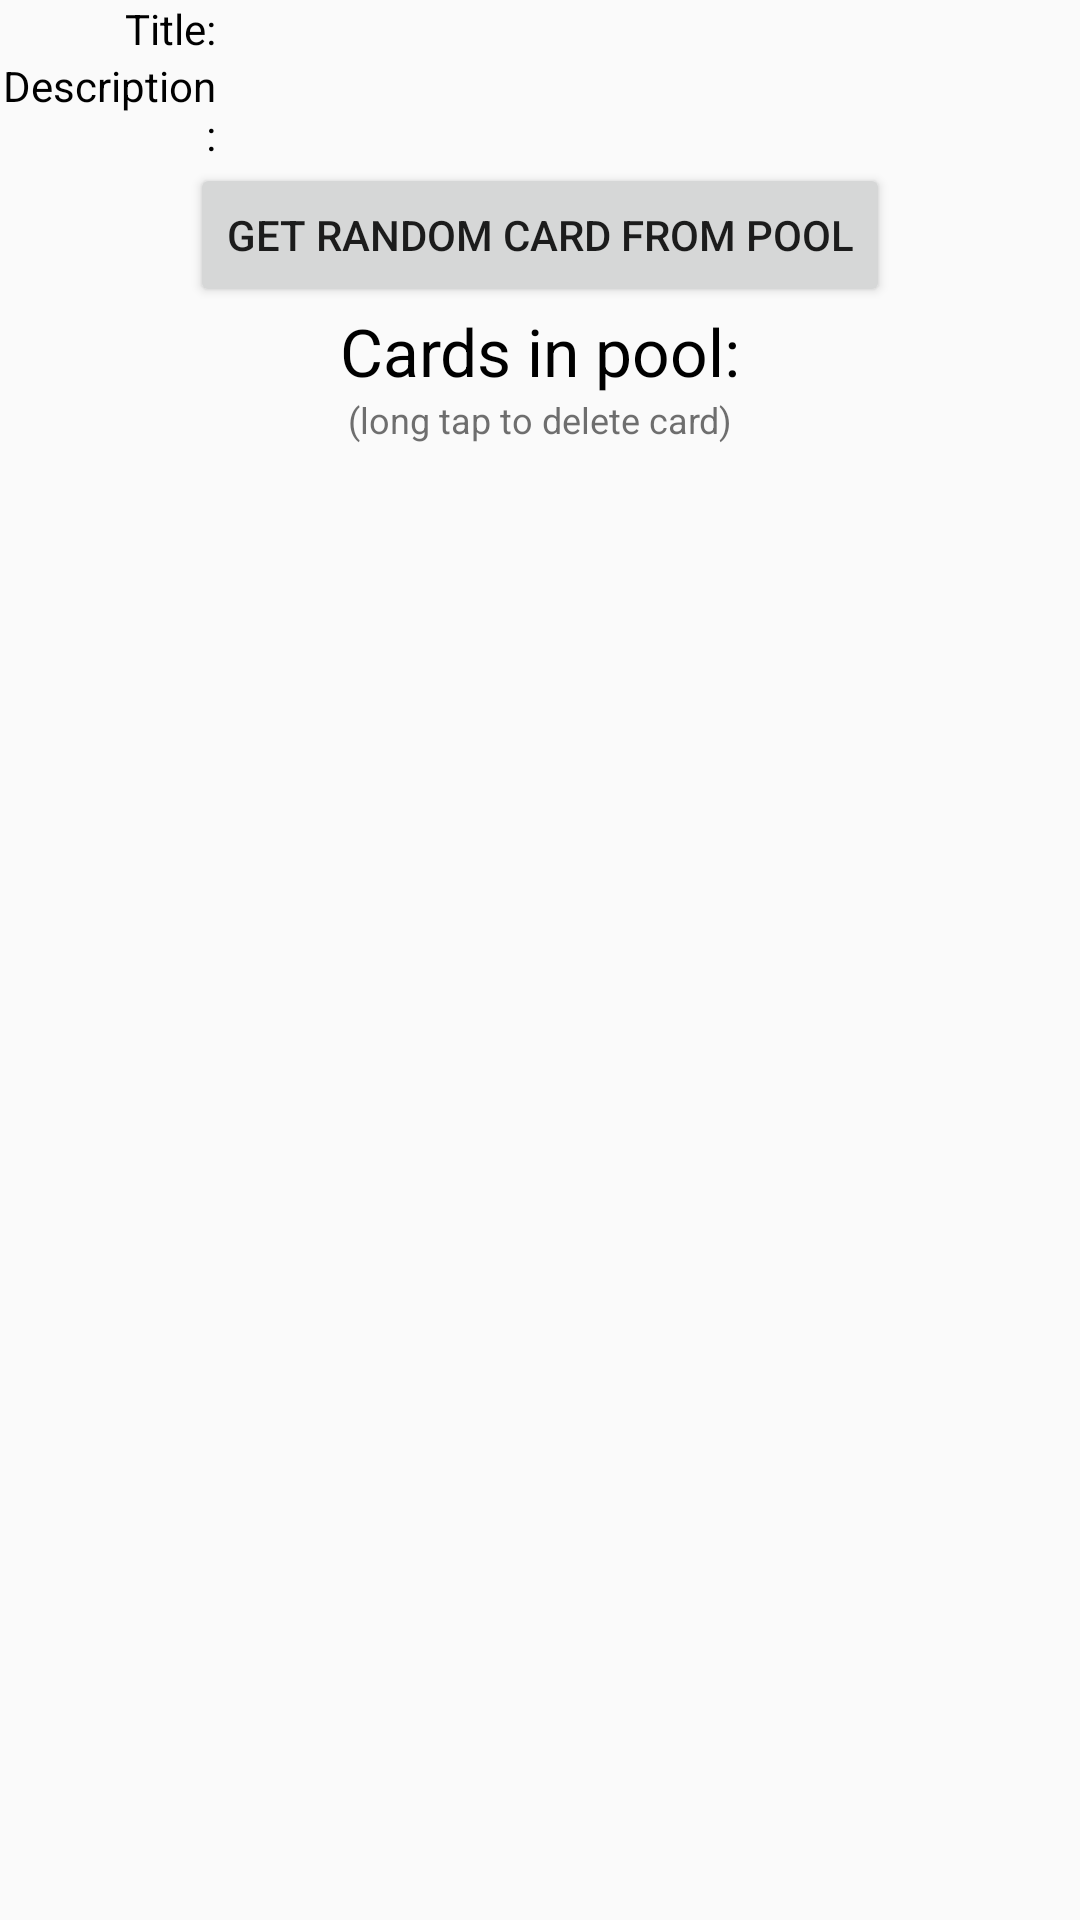

Produce the Android XML layout that renders to this screen, including the resource entries it uses.
<!-- AndroidManifest.xml: application theme AppTheme -->
<!-- res/layout/activity_pool_view.xml -->
<?xml version="1.0" encoding="utf-8"?>
<ScrollView
    xmlns:android="http://schemas.android.com/apk/res/android"
    xmlns:app="http://schemas.android.com/apk/res-auto"
    xmlns:tools="http://schemas.android.com/tools"
    android:layout_width="match_parent"
    android:layout_height="match_parent"
    tools:context=".activities.PoolViewActivity">
<androidx.constraintlayout.widget.ConstraintLayout
android:layout_width="match_parent"
android:layout_height="match_parent">

    <LinearLayout
        android:id="@+id/titleLL"
        android:layout_width="match_parent"
        android:layout_height="wrap_content"
        android:orientation="horizontal"
        app:layout_constraintStart_toStartOf="parent"
        app:layout_constraintTop_toTopOf="parent">

        <TextView
            android:layout_width="0dp"
            android:layout_height="wrap_content"
            android:layout_weight="1"
            android:gravity="end"
            android:text="@string/title"
            android:textColor="#000"
            android:textSize="14sp" />

        <TextView
            android:id="@+id/titlePoolView"
            android:layout_width="0dp"
            android:layout_height="wrap_content"
            android:layout_weight="4"
            android:textColor="#000" />
    </LinearLayout>

    <LinearLayout
        android:id="@+id/descriptionLL"
        android:layout_width="match_parent"
        android:layout_height="wrap_content"
        android:orientation="horizontal"
        app:layout_constraintStart_toStartOf="parent"
        app:layout_constraintTop_toBottomOf="@id/titleLL">

        <TextView
            android:layout_width="0dp"
            android:layout_height="wrap_content"
            android:layout_weight="1"
            android:gravity="end"
            android:text="@string/description"
            android:textColor="#000"
            android:textSize="14sp"
            />

        <TextView
            android:id="@+id/descriptionPoolView"
            android:layout_width="0dp"
            android:layout_height="wrap_content"
            android:layout_weight="4"
            android:textColor="#000"
            android:textSize="12sp"

            />
    </LinearLayout>

<Button
    android:id="@+id/randomizer"
    android:layout_width="wrap_content"
    android:layout_height="wrap_content"
    app:layout_constraintStart_toStartOf="parent"
    app:layout_constraintTop_toBottomOf="@+id/descriptionLL"
    app:layout_constraintEnd_toEndOf="parent"
    android:text="@string/get_random_card_from_pool"
    android:onClick="randomize"
    />


        <LinearLayout
            android:id="@+id/LLrecyclerView"
            android:layout_width="match_parent"
            android:layout_height="wrap_content"
            android:orientation="vertical"
            app:layout_constraintTop_toBottomOf="@id/randomizer"
            app:layout_constraintStart_toStartOf="parent"
            >

            <TextView
                android:layout_width="match_parent"
                android:layout_height="wrap_content"
                android:gravity="center"
                android:text="@string/cards_in_pool"
                android:textColor="#000"
                android:textSize="22sp" />
            <TextView
                android:layout_width="match_parent"
                android:layout_height="wrap_content"
                android:gravity="center"
                android:text="@string/long_tap_to_delete_card"
                android:textColor="#A8262626"
                android:textSize="12sp"/>

            <androidx.recyclerview.widget.RecyclerView
                android:id="@+id/recyclerViewInPoolViewActivity"
                android:layout_width="match_parent"
                android:layout_height="wrap_content"
                />

        </LinearLayout>

        <ImageView
            android:id="@+id/imageViewOfPoolView"
            android:layout_width="match_parent"
            android:layout_height="wrap_content"
            android:scaleType="fitXY"
            app:layout_constraintTop_toBottomOf="@id/LLrecyclerView"
            app:layout_constraintStart_toStartOf="parent"
            />


</androidx.constraintlayout.widget.ConstraintLayout>
</ScrollView>
<!-- resources referenced by this layout -->
<resources>
  <string name="cards_in_pool">Cards in pool:</string>
  <string name="description">Description:</string>
  <string name="get_random_card_from_pool">Get random card from pool</string>
  <string name="long_tap_to_delete_card">(long tap to delete card)</string>
  <string name="title">Title:</string>
  <style name="AppTheme" parent="Theme.AppCompat.Light.DarkActionBar">
          
          <item name="colorPrimary">@color/colorPrimary</item>
          <item name="colorPrimaryDark">@color/colorPrimaryDark</item>
          <item name="colorAccent">@color/colorAccent</item>
      </style>
  <color name="colorPrimary">#6200EE</color>
  <color name="colorPrimaryDark">#3700B3</color>
  <color name="colorAccent">#03DAC5</color>
</resources>
